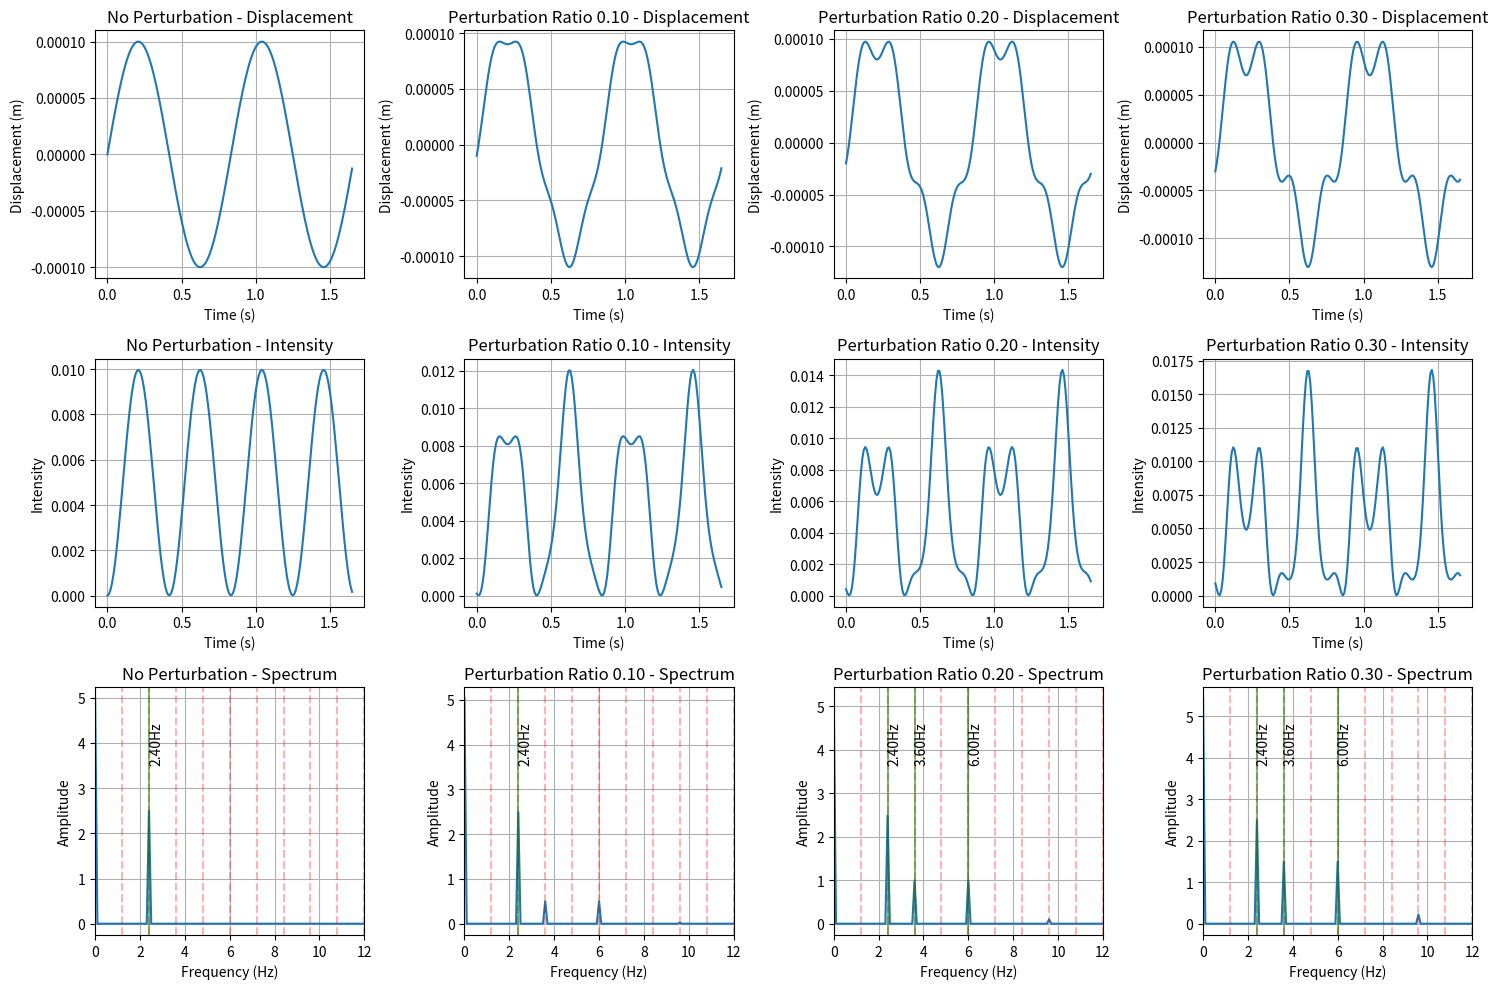
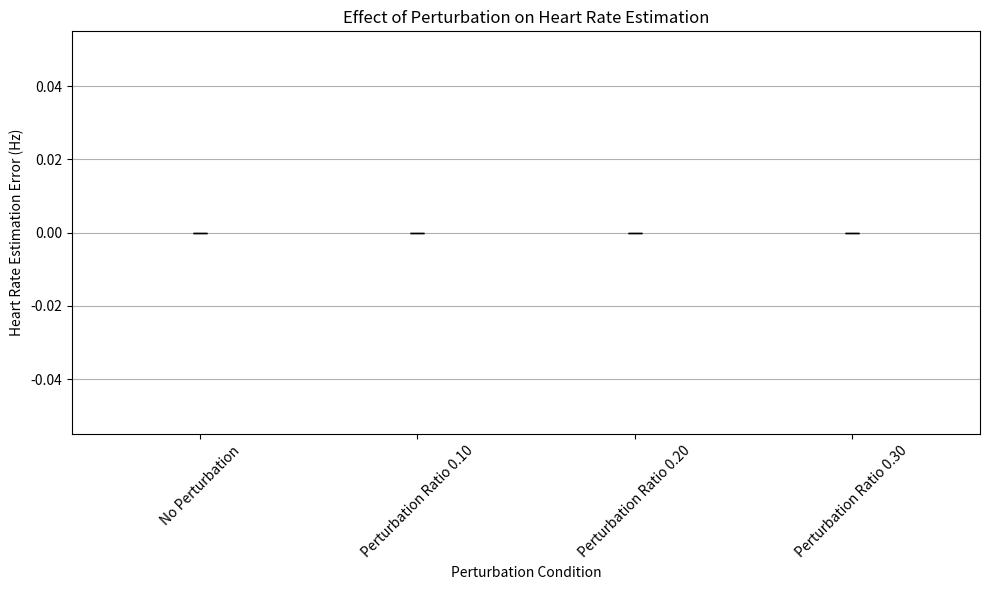

These figures' Python source, in order:
import numpy as np
from scipy import special, signal
import matplotlib.pyplot as plt

def generate_perturbed_displacement(t, heart_rate_hz, d0, dp, n=4, phi=-np.pi/2):
    """
    Generate heartbeat displacement with perturbation

    Parameters:
    -----------
    t : array
        Time array (s)
    heart_rate_hz : float
        Heart rate (Hz)
    d0 : float
        Base amplitude (m)
    dp : float
        Perturbation amplitude (m)
    n : int
        Perturbation frequency multiplier
    phi : float
        Perturbation phase shift (rad)

    Returns:
    --------
    d : array
        Displacement
    """
    omega = 2 * np.pi * heart_rate_hz

    # Base displacement + perturbation
    d = d0 * np.sin(omega * t) + dp * np.sin(n * omega * t + phi)

    return d

def generate_iq_signal(k, d):
    """
    Generate IQ signal from displacement

    Parameters:
    -----------
    k : float
        Wave number (rad/m)
    d : array
        Displacement (m)

    Returns:
    --------
    s : array
        IQ signal
    """
    s = np.exp(2j * k * d)
    return s

def analyze_spectrum(signal, fs, max_freq=None):
    """
    Spectral analysis of signal

    Parameters:
    -----------
    signal : array
        Signal to analyze
    fs : float
        Sampling frequency (Hz)
    max_freq : float or None
        Maximum frequency to display (Hz)

    Returns:
    --------
    freqs : array
        Frequency array
    spectrum : array
        Spectrum
    """
    spectrum = np.fft.rfft(signal)
    freqs = np.fft.rfftfreq(len(signal), 1/fs)

    if max_freq is not None:
        idx = freqs <= max_freq
        freqs = freqs[idx]
        spectrum = spectrum[idx]

    return freqs, spectrum

def find_peaks(freqs, spectrum, min_height=None, min_distance=None):
    """
    Detect peaks in spectrum

    Parameters:
    -----------
    freqs : array
        Frequency array
    spectrum : array
        Spectrum
    min_height : float or None
        Minimum peak height
    min_distance : float or None
        Minimum distance between peaks (Hz)

    Returns:
    --------
    peak_freqs : array
        Peak frequencies
    peak_heights : array
        Peak heights
    """
    # Absolute value of spectrum
    abs_spectrum = np.abs(spectrum)

    # Set minimum height
    if min_height is None:
        min_height = 0.1 * np.max(abs_spectrum)

    # Set minimum distance (in index units)
    if min_distance is not None:
        min_distance_idx = int(min_distance / (freqs[1] - freqs[0]))
    else:
        min_distance_idx = 1

    # Detect peaks
    peak_indices = signal.find_peaks(abs_spectrum, height=min_height, distance=min_distance_idx)[0]
    peak_freqs = freqs[peak_indices]
    peak_heights = abs_spectrum[peak_indices]

    return peak_freqs, peak_heights

def compare_perturbation_effects(heart_rate_hz, d0, dp_ratios, k=500, duration=10, fs=100):
    """
    Compare effects of perturbation

    Parameters:
    -----------
    heart_rate_hz : float
        Heart rate (Hz)
    d0 : float
        Base amplitude (m)
    dp_ratios : list
        List of perturbation amplitude to base amplitude ratios
    k : float
        Wave number (rad/m)
    duration : float
        Signal duration (s)
    fs : float
        Sampling frequency (Hz)
    """
    t = np.arange(0, duration, 1/fs)
    omega = 2 * np.pi * heart_rate_hz

    # Without perturbation
    d_normal = d0 * np.sin(omega * t)
    s_normal = generate_iq_signal(k, d_normal)
    intensity_normal = np.abs(s_normal - np.mean(s_normal))**2

    # Lists to store results
    displacements = [d_normal]
    intensities = [intensity_normal]
    spectra = []
    peak_freqs_list = []

    # Spectral analysis without perturbation
    freqs_normal, spectrum_normal = analyze_spectrum(intensity_normal, fs, max_freq=10*heart_rate_hz)
    spectra.append((freqs_normal, np.abs(spectrum_normal)))
    peak_freqs, peak_heights = find_peaks(freqs_normal, spectrum_normal)
    peak_freqs_list.append(peak_freqs)

    # With perturbation
    for dp_ratio in dp_ratios:
        dp = d0 * dp_ratio
        d_perturbed = generate_perturbed_displacement(t, heart_rate_hz, d0, dp)
        s_perturbed = generate_iq_signal(k, d_perturbed)
        intensity_perturbed = np.abs(s_perturbed - np.mean(s_perturbed))**2

        displacements.append(d_perturbed)
        intensities.append(intensity_perturbed)

        freqs_perturbed, spectrum_perturbed = analyze_spectrum(intensity_perturbed, fs, max_freq=10*heart_rate_hz)
        spectra.append((freqs_perturbed, np.abs(spectrum_perturbed)))
        peak_freqs, peak_heights = find_peaks(freqs_perturbed, spectrum_perturbed)
        peak_freqs_list.append(peak_freqs)

    # Plot
    fig, axs = plt.subplots(3, len(dp_ratios) + 1, figsize=(15, 10))

    titles = ['No Perturbation'] + [f'Perturbation Ratio {ratio:.2f}' for ratio in dp_ratios]

    for i, title in enumerate(titles):
        # Displacement
        axs[0, i].plot(t[:int(2/heart_rate_hz*fs)], displacements[i][:int(2/heart_rate_hz*fs)])
        axs[0, i].set_title(f'{title} - Displacement')
        axs[0, i].set_xlabel('Time (s)')
        axs[0, i].set_ylabel('Displacement (m)')
        axs[0, i].grid(True)

        # Intensity
        axs[1, i].plot(t[:int(2/heart_rate_hz*fs)], intensities[i][:int(2/heart_rate_hz*fs)])
        axs[1, i].set_title(f'{title} - Intensity')
        axs[1, i].set_xlabel('Time (s)')
        axs[1, i].set_ylabel('Intensity')
        axs[1, i].grid(True)

        # Spectrum
        freqs, spectrum = spectra[i]
        axs[2, i].plot(freqs, spectrum)

        # Display fundamental frequency and harmonics
        for j in range(1, 11):
            axs[2, i].axvline(x=j*heart_rate_hz, color='r', linestyle='--', alpha=0.3)

        # Display peaks
        peak_freqs = peak_freqs_list[i]
        for freq in peak_freqs:
            axs[2, i].axvline(x=freq, color='g', linestyle='-', alpha=0.5)
            # Frequency label
            axs[2, i].text(freq, 0.8*np.max(spectrum), f'{freq:.2f}Hz',
                          rotation=90, verticalalignment='center')

        axs[2, i].set_title(f'{title} - Spectrum')
        axs[2, i].set_xlabel('Frequency (Hz)')
        axs[2, i].set_ylabel('Amplitude')
        axs[2, i].set_xlim(0, 10*heart_rate_hz)
        axs[2, i].grid(True)

    plt.tight_layout()
    plt.show()

    # Detailed analysis of perturbation effects
    print("Changes in frequency components due to perturbation:")
    print(f"Basic heart rate: {heart_rate_hz:.2f} Hz")
    print(f"Expected main frequency: {2*heart_rate_hz:.2f} Hz")

    for i, title in enumerate(titles):
        print(f"\n{title}:")
        peak_freqs = peak_freqs_list[i]
        for freq in peak_freqs:
            # Analyze relationship with fundamental frequency
            ratio = freq / heart_rate_hz
            ratio_rounded = round(ratio * 2) / 2  # Round to nearest 0.5
            print(f"  {freq:.2f} Hz (approx. {ratio:.2f}x heart rate, ≈{ratio_rounded}x)")

def analyze_heart_rate_estimation(heart_rate_hz, d0, dp_ratios, k=500, duration=30, fs=100, trials=10):
    """
    Analyze the effect of perturbation on heart rate estimation

    Parameters:
    -----------
    heart_rate_hz : float
        Heart rate (Hz)
    d0 : float
        Base amplitude (m)
    dp_ratios : list
        List of perturbation amplitude to base amplitude ratios
    k : float
        Wave number (rad/m)
    duration : float
        Signal duration (s)
    fs : float
        Sampling frequency (Hz)
    trials : int
        Number of trials for each condition
    """
    t = np.arange(0, duration, 1/fs)

    # Arrays to store results
    errors = np.zeros((len(dp_ratios) + 1, trials))
    estimated_rates = np.zeros((len(dp_ratios) + 1, trials))

    for trial in range(trials):
        # Without perturbation
        d_normal = d0 * np.sin(2 * np.pi * heart_rate_hz * t)
        s_normal = generate_iq_signal(k, d_normal)
        intensity_normal = np.abs(s_normal - np.mean(s_normal))**2

        # Add noise
        noise = np.random.normal(0, 0.01 * np.std(intensity_normal), len(intensity_normal))
        intensity_normal += noise

        # Heart rate estimation
        freqs, spectrum = analyze_spectrum(intensity_normal, fs)
        valid_idx = (freqs >= 0.5) & (freqs <= 4.0)
        max_idx = np.argmax(np.abs(spectrum[valid_idx]))
        est_freq = freqs[valid_idx][max_idx]
        est_hr = est_freq / 2  # Divide by 2 because the frequency appears at twice the heart rate

        errors[0, trial] = abs(est_hr - heart_rate_hz)
        estimated_rates[0, trial] = est_hr

        # With perturbation
        for i, dp_ratio in enumerate(dp_ratios):
            dp = d0 * dp_ratio
            d_perturbed = generate_perturbed_displacement(t, heart_rate_hz, d0, dp)
            s_perturbed = generate_iq_signal(k, d_perturbed)
            intensity_perturbed = np.abs(s_perturbed - np.mean(s_perturbed))**2

            # Add noise
            noise = np.random.normal(0, 0.01 * np.std(intensity_perturbed), len(intensity_perturbed))
            intensity_perturbed += noise

            # Heart rate estimation
            freqs, spectrum = analyze_spectrum(intensity_perturbed, fs)
            valid_idx = (freqs >= 0.5) & (freqs <= 4.0)
            max_idx = np.argmax(np.abs(spectrum[valid_idx]))
            est_freq = freqs[valid_idx][max_idx]
            est_hr = est_freq / 2  # Divide by 2 because the frequency appears at twice the heart rate

            errors[i+1, trial] = abs(est_hr - heart_rate_hz)
            estimated_rates[i+1, trial] = est_hr

    # Mean error and standard deviation
    mean_errors = np.mean(errors, axis=1)
    std_errors = np.std(errors, axis=1)

    # Plot
    plt.figure(figsize=(10, 6))
    labels = ['No Perturbation'] + [f'Perturbation Ratio {ratio:.2f}' for ratio in dp_ratios]
    plt.bar(np.arange(len(labels)), mean_errors, yerr=std_errors, capsize=5)
    plt.xlabel('Perturbation Condition')
    plt.ylabel('Heart Rate Estimation Error (Hz)')
    plt.title('Effect of Perturbation on Heart Rate Estimation')
    plt.xticks(np.arange(len(labels)), labels, rotation=45)
    plt.grid(True, axis='y')
    plt.tight_layout()
    plt.show()

    # Detailed results
    print("\nHeart Rate Estimation Results:")
    print(f"True heart rate: {heart_rate_hz:.2f} Hz ({heart_rate_hz*60:.1f} bpm)")

    for i, label in enumerate(labels):
        mean_est = np.mean(estimated_rates[i])
        std_est = np.std(estimated_rates[i])
        print(f"\n{label}:")
        print(f"  Mean estimated heart rate: {mean_est:.2f} Hz ({mean_est*60:.1f} bpm)")
        print(f"  Standard deviation: {std_est:.4f} Hz")
        print(f"  Mean error: {mean_errors[i]:.4f} Hz ({mean_errors[i]*60:.1f} bpm)")

def main():
    # Parameter settings
    k = 500  # Wave number (24GHz)
    d0 = 0.0001  # Base amplitude (0.1mm)
    heart_rate_hz = 1.2  # Heart rate (Hz) = 72 bpm

    # Perturbation amplitude ratios
    dp_ratios = [0.1, 0.2, 0.3]

    # Compare effects of perturbation
    compare_perturbation_effects(heart_rate_hz, d0, dp_ratios)

    # Analyze effect on heart rate estimation
    analyze_heart_rate_estimation(heart_rate_hz, d0, dp_ratios)

if __name__ == "__main__":
    main()